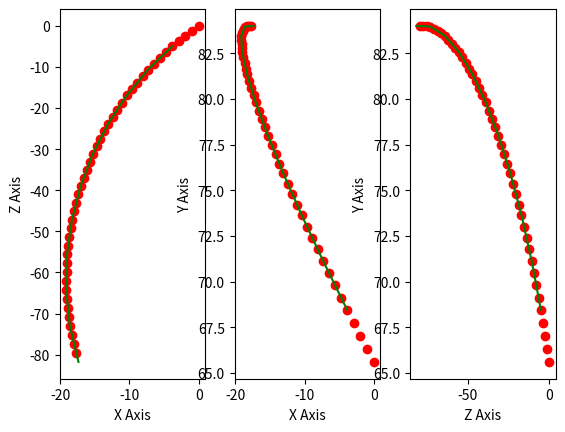

This chart was generated by the following Python code:
import math
import matplotlib.pyplot as plt
import numpy as np

from dataclasses import dataclass
from typing import Tuple, List

@dataclass
class Brian:
    x: float
    y: float
    z: float
    angle: float
    size: float = 3.5
    
    def get_collision_center(self) -> Tuple[float, float, float]:
        collision_y = self.y + 5.6
        return (self.x, collision_y, self.z)
    
@dataclass
class Enemy:
    x: float
    y: float
    z: float
    collision_y: float
    size: float
    height: float
    
    def get_collision_center(self) -> Tuple[float, float, float]:
        return (self.x, self.collision_y, self.z)

@dataclass
class Projectile:
    x: float
    y: float
    z: float
    vx: float
    vy: float
    vz: float
    target: Enemy = None
    
    def get_data_row(self):
        return [self.x, self.y, self.z, self.vx, self.vy, self.vz]


def rotate_vector_with_angle(angle, vector_tuple: Tuple[float, float, float]):
    
    angle_sin = math.sin(angle);
    angle_cos = math.cos(angle);
    
    (x, y, z) = vector_tuple
    
    rotated_x = (z * angle_sin) - (x * angle_cos);
    rotated_z = (z * angle_cos) + (x * angle_sin);

    return (rotated_x, y, rotated_z)

def simulate_projectile_with_dt(fps: int):
    
    results = []

    time_scaling = 30 / fps
    
    ## Init
    ##
    local_direction = (-0.7, 0.5,  0.7)
    world_direction = rotate_vector_with_angle(3.1416, local_direction)
    
    brian = Brian(0, 60, 0, 3.1416)
    enemy = Enemy(0, 60, -90, 74.0, 17.5, 28.0)
    p = Projectile(0, 0, 0, 0, 0, 0)
    
    init_speed = 6
    
    (vx, vy, vz) = world_direction
    p.vx = vx * init_speed
    p.vy = vy * init_speed
    p.vz = vz * init_speed
    
    (bx, by, bz) = brian.get_collision_center()
    
    p.x = bx
    p.y = by
    p.z = bz
    
    p.target = enemy
    
    ## Update
    ##
    homing_value = 10 
    steady_speed = 1.2
    
    # print(init_speed, homing_value, steady_speed)
    
    for _ in range(11):
     
        (ax, ay, az) = enemy.get_collision_center()
        
        dx = ax - p.x
        dy = ay - p.y
        dz = az - p.z
        
        target_distance = math.sqrt(dx*dx + dy*dy + dz*dz)
        
        aligned_speed_x = homing_value * dx / target_distance
        aligned_speed_y = homing_value * dy / target_distance
        aligned_speed_z = homing_value * dz / target_distance
        
        prev_vx = p.vx
        prev_vy = p.vy
        prev_vz = p.vz
        
        previous_speed = math.sqrt(prev_vx**2 + prev_vy**2 + prev_vz**2)
        
        if previous_speed > 0.001:
            
            aligned_speed_x += prev_vx / previous_speed
            aligned_speed_y += prev_vy / previous_speed
            aligned_speed_z += prev_vz / previous_speed
        
        aligned_speed = math.sqrt(aligned_speed_x**2 + aligned_speed_y**2 + aligned_speed_z**2)
        
        p.vx = 0.9 * prev_vx + steady_speed * aligned_speed_x / aligned_speed
        p.vy = 0.9 * prev_vy + steady_speed * aligned_speed_y / aligned_speed
        p.vz = 0.9 * prev_vz + steady_speed * aligned_speed_z / aligned_speed
        
        p.x += p.vx
        p.y += p.vy
        p.z += p.vz
        
        # print(p)
        # exit(1)
        
        results.append((p.x, p.y, p.z))
        
        print(p.x, p.y, p.z)

    return results



def simulate_projectile_update(brian: Brian, enemy: Enemy, p: Projectile):
    
    homing_value = 10 
    steady_speed = 1.2
    
    (ax, ay, az) = enemy.get_collision_center()
    
    dx = ax - p.x
    dy = ay - p.y
    dz = az - p.z
    
    target_distance = math.sqrt(dx*dx + dy*dy + dz*dz)
    
    aligned_speed_x = homing_value * dx / target_distance
    aligned_speed_y = homing_value * dy / target_distance
    aligned_speed_z = homing_value * dz / target_distance
    
    prev_vx = p.vx
    prev_vy = p.vy
    prev_vz = p.vz
    
    previous_speed = math.sqrt(prev_vx**2 + prev_vy**2 + prev_vz**2)
    
    if previous_speed > 0.001:
        
        aligned_speed_x += prev_vx / previous_speed
        aligned_speed_y += prev_vy / previous_speed
        aligned_speed_z += prev_vz / previous_speed
    
    aligned_speed = math.sqrt(aligned_speed_x**2 + aligned_speed_y**2 + aligned_speed_z**2)
    
    p.vx = 0.9 * prev_vx + steady_speed * aligned_speed_x / aligned_speed
    p.vy = 0.9 * prev_vy + steady_speed * aligned_speed_y / aligned_speed
    p.vz = 0.9 * prev_vz + steady_speed * aligned_speed_z / aligned_speed
    
    p.x += p.vx
    p.y += p.vy
    p.z += p.vz


def lerp(a, b, t):
    return a * (1 - t) + b * t

def lerp_vector(a, b, t):

    (a1, a2, a3, *other) = a
    (b1, b2, b3, *other) = b

    return (lerp(a1, b1, t), lerp(a2, b2, t), lerp(a3, b3, t))

def interpolate_from_array(arr, dt_spacing, t):

    a = arr[0]
    b = arr[1]
    next_index = 2

    while t > dt_spacing:
        a = arr[next_index-1]
        b = arr[next_index]
        t -= dt_spacing
        next_index += 1

    t_normalized = t / dt_spacing

    print("A:", a)
    print("B:", b)
    print("T:", t)

    result = lerp_vector(a, b, t_normalized)
    return result

def simulate_projectile_with_constellation(fps: int):
    
    results = []

    time_scaling = 30 / fps
    
    ## Init
    ##
    local_direction = (-0.7, 0.5,  0.7)
    world_direction = rotate_vector_with_angle(3.1416, local_direction)
    
    brian = Brian(0, 60, 0, 3.1416)
    enemy = Enemy(0, 60, -90, 74.0, 17.5, 28.0)
    p = Projectile(0, 0, 0, 0, 0, 0)
    
    init_speed = 6
    
    (vx, vy, vz) = world_direction
    p.vx = vx * init_speed
    p.vy = vy * init_speed
    p.vz = vz * init_speed
    
    (bx, by, bz) = brian.get_collision_center()
    
    p.x = bx
    p.y = by
    p.z = bz
    
    p.target = enemy
    
    ## Update
    ##
    homing_value = 10 
    steady_speed = 1.2
    
    ## Interpolation Setup
    ##
    quest_dt = 1.0 / 30
    quest_next = 0
    quest_duration = 11 * quest_dt

    quest_coords = [p.get_data_row()]

    elapsed = 0.0
    actual_dt = 1.0 / fps

    while elapsed < quest_duration:

        while elapsed >= quest_next:
            simulate_projectile_update(brian, enemy, p)
            quest_coords.append(p.get_data_row())
            quest_next += quest_dt

            print(p.get_data_row()[:3])

        interpolated_coord = interpolate_from_array(quest_coords, quest_dt, elapsed)
        results.append(interpolated_coord)

        elapsed += actual_dt
    
    return results


def test():

    arr = [
        (0, 10, 20),
        (10, 20, 30),
        (20, 30, 40),
        (30, 40, 50)
    ]

    result = interpolate_from_array(arr, 0.5, 0.75)

    print("Received:", result)
    print("Expected:", (15, 25, 35))


def main():

    # test()
    # return
    
    recorded_points = [
        (-3.8508,68.4548,-4.9678),
        (-7.3285,71.1430,-10.6329),
        (-10.4100,73.6440,-16.9278),
        (-13.0727,75.9376,-23.7873),
        (-15.2926,78.0031,-31.1477),
        (-17.0432,79.8179,-38.9456),
        (-18.2933,81.3566,-47.1148),
        (-19.0048,82.5888,-55.5831),
        (-19.1293,83.4764,-64.2653),
        (-18.6044,83.9703,-73.0493),
        (-17.3524,84.0070,-81.7711),
    ]
    
    # simulated_points = simulate_projectile_with_dt(15)
    # simulated_points = simulate_projectile_with_dt(120)
    # simulated_points = simulate_projectile_with_dt(120)
    
    simulated_points = simulate_projectile_with_constellation(120)

    
    reals = list(zip(*recorded_points))
    sims = list(zip(*simulated_points))
    
    fig = plt.figure()
    axes = fig.subplots(1, 3)

    axes[0].plot(reals[0], reals[2], color="green")
    axes[0].scatter(sims[0], sims[2], color="red")
    axes[0].set_xlabel('X Axis')
    axes[0].set_ylabel('Z Axis')

    axes[1].plot(reals[0], reals[1], color="green")
    axes[1].scatter(sims[0], sims[1], color="red")
    axes[1].set_xlabel('X Axis')
    axes[1].set_ylabel('Y Axis')
    
    axes[2].plot(reals[2], reals[1], color="green")
    axes[2].scatter(sims[2], sims[1], color="red")
    axes[2].set_xlabel('Z Axis')
    axes[2].set_ylabel('Y Axis')

    plt.show()

if __name__=="__main__":
    main()
